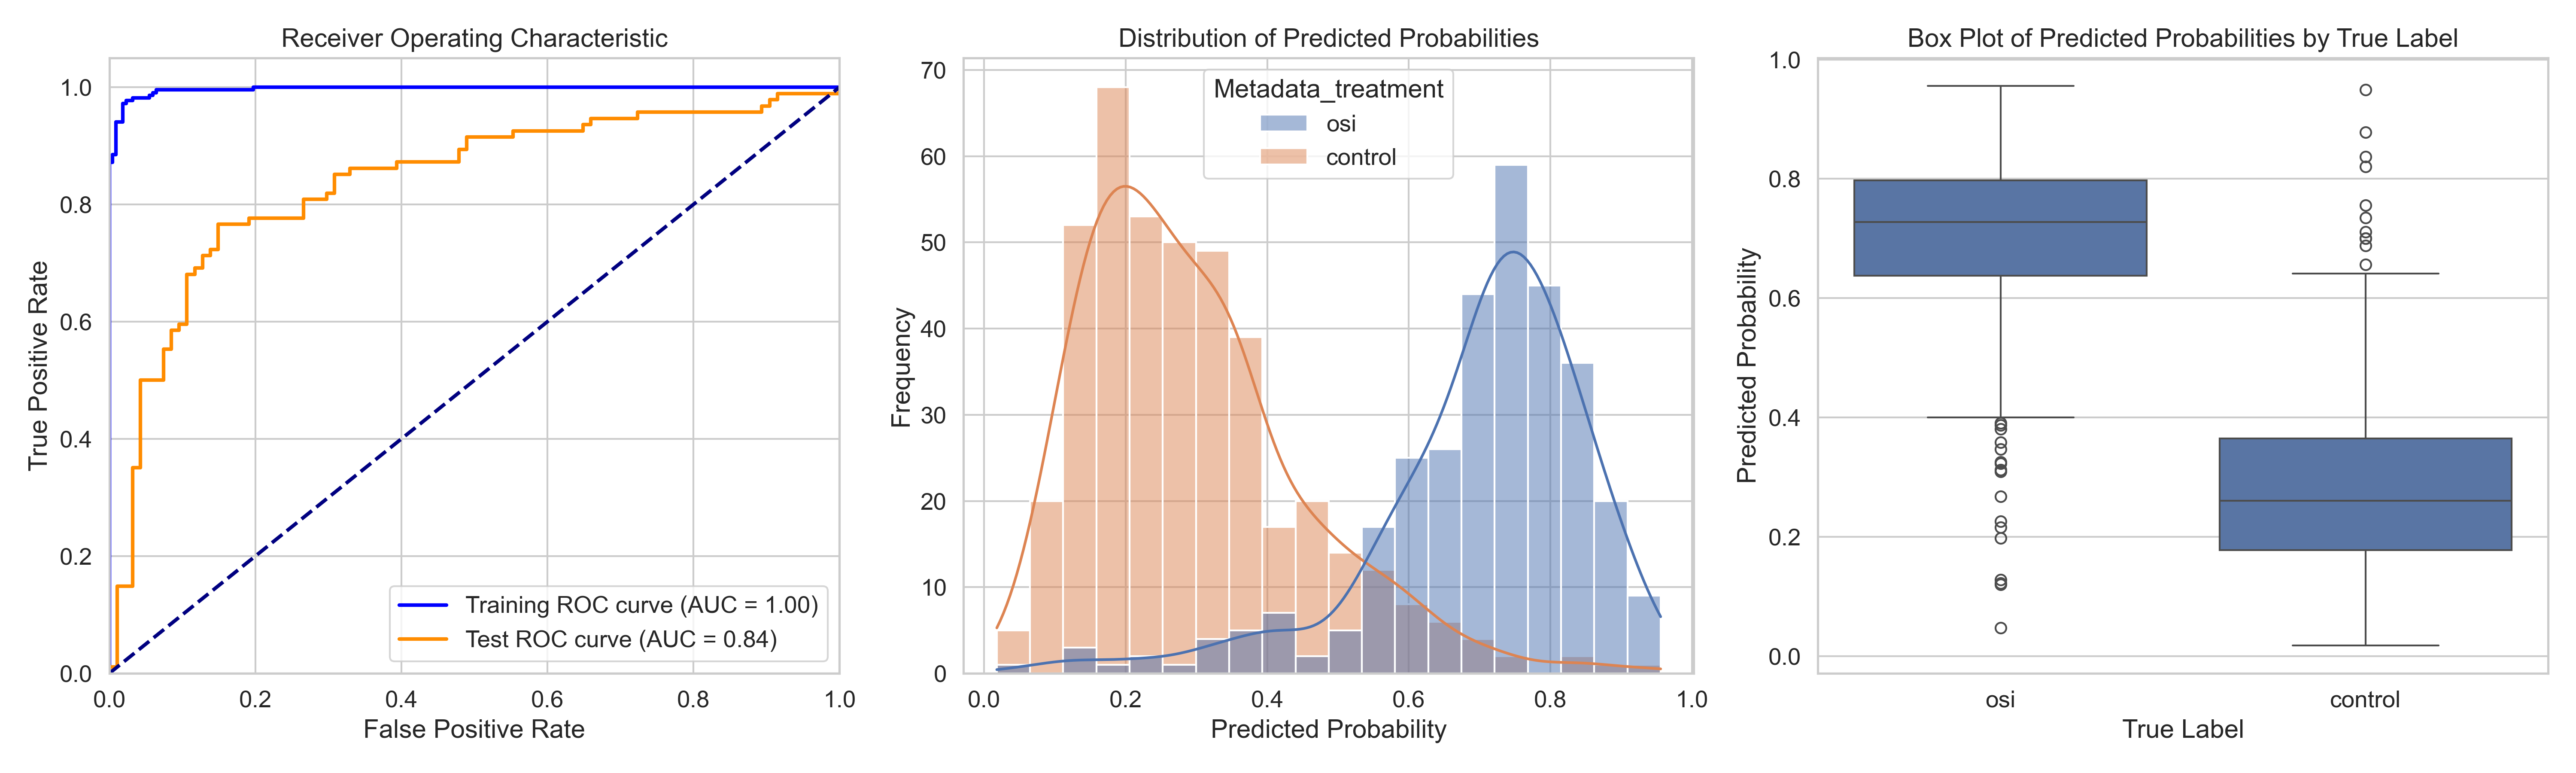

The table this chart was drawn from, first rows:
ObjectNumber, Metadata_site, Metadata_concentration, Metadata_hour, Metadata_treatment, Predicted_Probability, Is_Test, S
1, 0, 6.06, 6, osi, 0.623, False, 0.3297
2, 0, 6.06, 6, osi, 0.7385, False, 0.4453
3, 0, 6.06, 6, osi, 0.684, False, 0.3908
4, 0, 6.06, 6, osi, 0.6044, True, 0.3111
5, 0, 6.06, 6, osi, 0.5461, True, 0.2529
6, 0, 6.06, 6, osi, 0.5448, True, 0.2516
7, 0, 6.06, 6, osi, 0.6861, False, 0.3928
8, 0, 6.06, 6, osi, 0.3581, True, 0.06482
9, 0, 6.06, 6, osi, 0.552, False, 0.2588
10, 0, 6.06, 6, osi, 0.5477, False, 0.2545
11, 0, 6.06, 6, osi, 0.5664, False, 0.2731
12, 0, 6.06, 6, osi, 0.6185, False, 0.3252
13, 0, 6.06, 6, osi, 0.4001, True, 0.1068
14, 0, 6.06, 6, osi, 0.7906, False, 0.4973
15, 0, 6.06, 6, osi, 0.1226, True, -0.1707
16, 0, 6.06, 6, osi, 0.5679, False, 0.2746
17, 0, 6.06, 6, osi, 0.6731, True, 0.3798
1, 1, 6.06, 6, osi, 0.846, True, 0.5527
2, 1, 6.06, 6, osi, 0.8652, False, 0.572
3, 1, 6.06, 6, osi, 0.894, True, 0.6007
4, 1, 6.06, 6, osi, 0.7434, False, 0.4502
5, 1, 6.06, 6, osi, 0.8468, False, 0.5535
6, 1, 6.06, 6, osi, 0.7483, False, 0.4551
7, 1, 6.06, 6, osi, 0.7947, False, 0.5015
8, 1, 6.06, 6, osi, 0.9191, False, 0.6259
9, 1, 6.06, 6, osi, 0.9159, True, 0.6227
10, 1, 6.06, 6, osi, 0.8273, False, 0.5341
11, 1, 6.06, 6, osi, 0.8948, False, 0.6015
12, 1, 6.06, 6, osi, 0.9079, False, 0.6146
13, 1, 6.06, 6, osi, 0.7923, False, 0.4991
14, 1, 6.06, 6, osi, 0.8447, False, 0.5515
15, 1, 6.06, 6, osi, 0.8662, False, 0.5729
16, 1, 6.06, 6, osi, 0.9165, False, 0.6232
17, 1, 6.06, 6, osi, 0.8809, False, 0.5877
18, 1, 6.06, 6, osi, 0.8169, True, 0.5237
19, 1, 6.06, 6, osi, 0.8202, True, 0.5269
20, 1, 6.06, 6, osi, 0.9469, True, 0.6537
1, 10, 6.06, 6, osi, 0.7308, False, 0.4375
2, 10, 6.06, 6, osi, 0.5649, True, 0.2717
3, 10, 6.06, 6, osi, 0.9042, False, 0.611
4, 10, 6.06, 6, osi, 0.69, False, 0.3967
5, 10, 6.06, 6, osi, 0.8533, False, 0.5601
6, 10, 6.06, 6, osi, 0.7774, False, 0.4841
7, 10, 6.06, 6, osi, 0.8418, False, 0.5485
8, 10, 6.06, 6, osi, 0.7954, False, 0.5021
9, 10, 6.06, 6, osi, 0.6137, True, 0.3205
10, 10, 6.06, 6, osi, 0.8707, True, 0.5775
11, 10, 6.06, 6, osi, 0.6578, False, 0.3645
12, 10, 6.06, 6, osi, 0.8531, True, 0.5598
13, 10, 6.06, 6, osi, 0.6471, False, 0.3538
14, 10, 6.06, 6, osi, 0.7974, True, 0.5041
15, 10, 6.06, 6, osi, 0.8945, True, 0.6012
16, 10, 6.06, 6, osi, 0.5594, True, 0.2662
17, 10, 6.06, 6, osi, 0.9333, True, 0.64
18, 10, 6.06, 6, osi, 0.9263, True, 0.633
19, 10, 6.06, 6, osi, 0.7141, False, 0.4208
20, 10, 6.06, 6, osi, 0.5819, False, 0.2886
21, 10, 6.06, 6, osi, 0.4319, True, 0.1387
22, 10, 6.06, 6, osi, 0.8929, False, 0.5996
23, 10, 6.06, 6, osi, 0.9035, True, 0.6103
... 675 more rows
